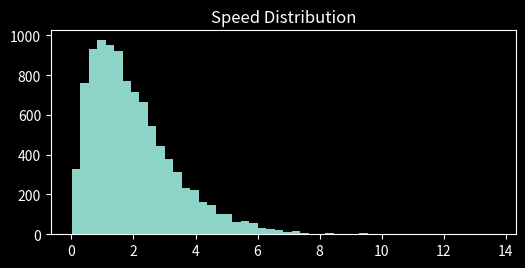

The script that saved this image:
# This script is to visualize the distributions for the

from scipy.stats import gamma
import matplotlib.pyplot as plt
import numpy as np


speed_dist = gamma.rvs(size=10000, a=2)
# vision_dist = gamma.rvs(size=1000, a=10)
# sep_dist = gamma.rvs(size=1000, a=2)

# speed_dist = np.random.lognormal(mean=2, sigma=1, size=10000)
# vision_dist = np.random.lognormal(mean=10, sigma=1, size=10000)
# sep_dist = np.random.lognormal(mean=2, sigma=1, size=10000)

# Graph distributions
plt.style.use("dark_background")
fig = plt.figure(figsize=(6, 9))

ax1 = fig.add_subplot(3, 1, 1)
plt.title("Speed Distribution")
#
# ax2 = fig.add_subplot(3, 1, 2)
# plt.title("Vision Distribution")
#
# ax3 = fig.add_subplot(3, 1, 3)
# plt.title("Separation Distribution")


ax1.hist(speed_dist, bins=50)
# ax2.hist(vision_dist, bins=50)
# ax3.hist(sep_dist, bins=50)

plt.show()


